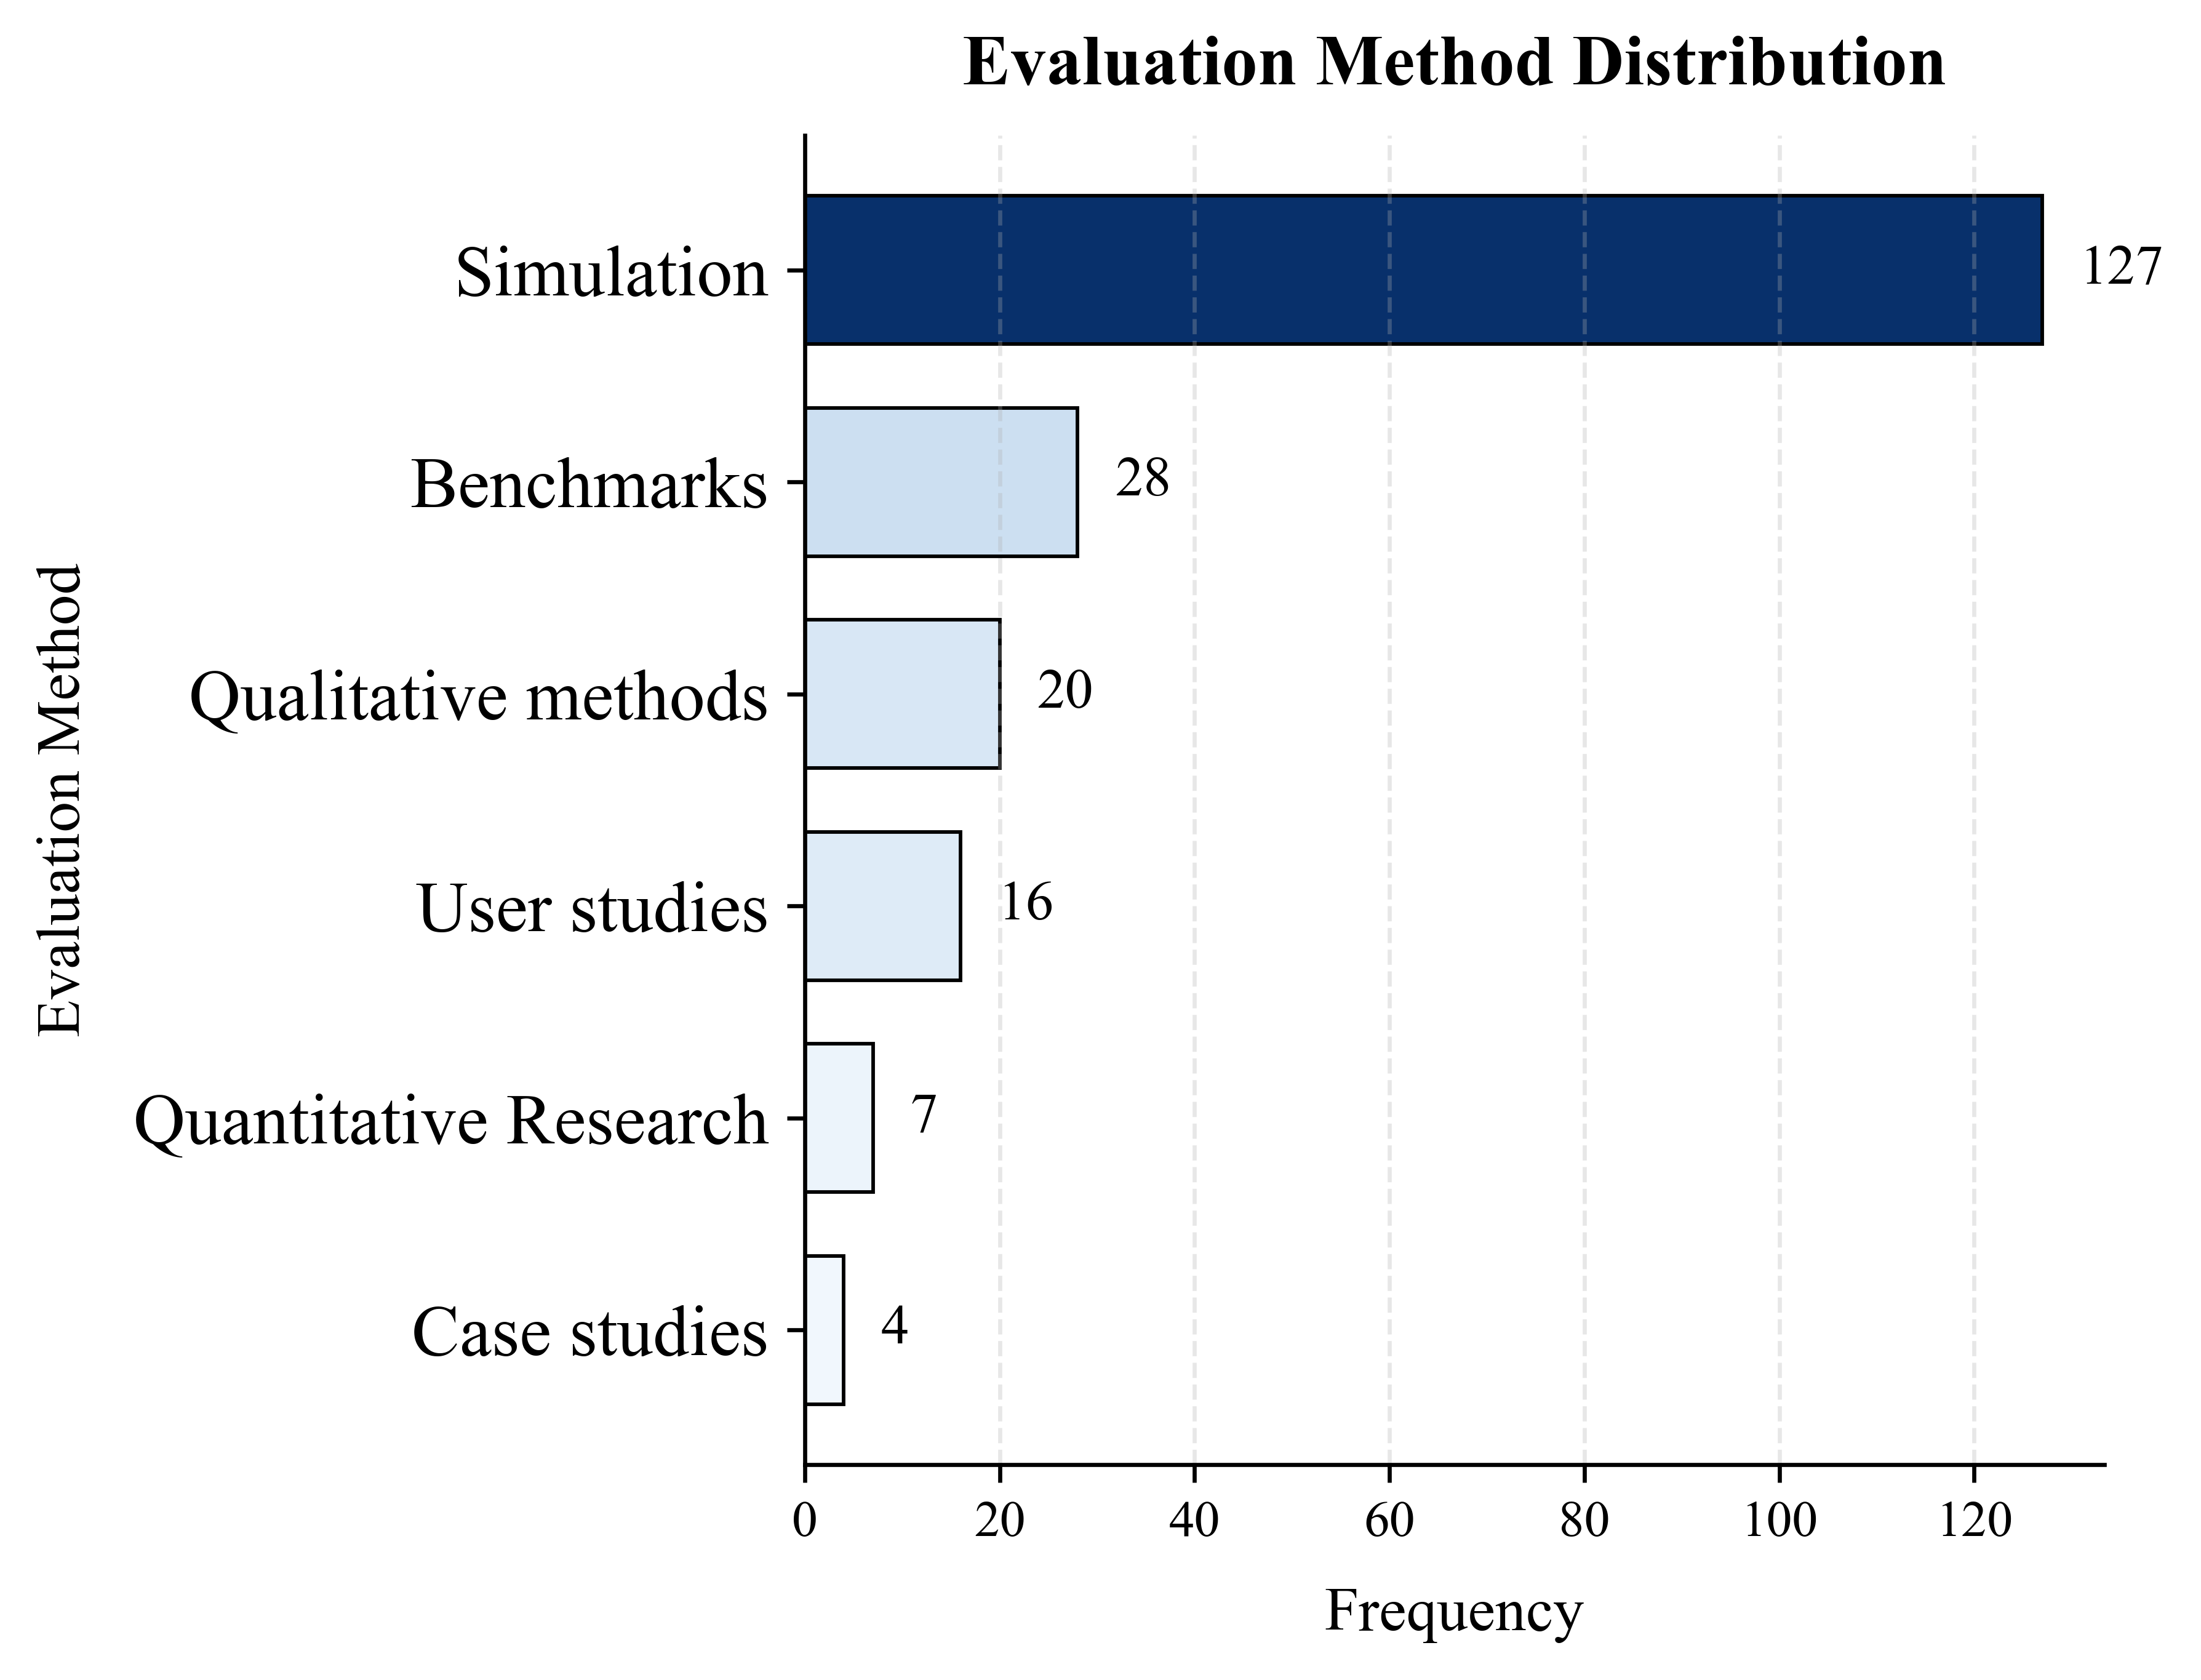

The table this chart was drawn from, first rows:
Evaluation_Method, Count
Simulation, 127
Benchmarks, 28
Qualitative methods, 20
User studies, 16
Quantitative Research, 7
Case studies, 4
